Dataset: new plates (GitHub, ryuaus26/VGG-16-Practice). Classes: Alabama, Alaska, American Samoa, Arizona, Arkansas, California, CNMI, Colorado, Connecticut, Delaware, Florida, Georgia, Guam, HAWAI, Idaho, Illinois, Indiana, Iowa, Kansas, Kentucky, Louisiana, Maine, Maryland, Massachusetts, Michigan, Minnesota, missippi, Missouri, Montana, Nebraska, Nevada, New Hampshire, New Jersey, New Mexico, New York, North Carolina, North Dakota, Ohio, Oklahoma, Oregon, Pennsylvania, Puerto Rico, Rhode Island, South Carolina, South Dakota, Tennessee, Texas, US Virgin Islands, Utah, Vermont, Virginia, Washington, Washington DC, West Virginia, Wisconsin, Wyoming.

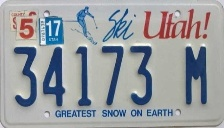
Label: Utah

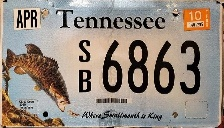
Label: Tennessee

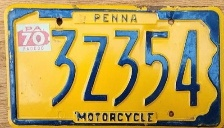
Label: Pennsylvania

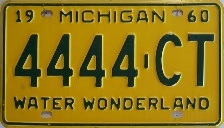
Label: Michigan

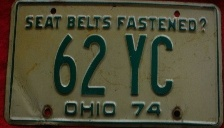
Label: Ohio

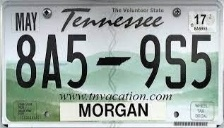
Label: Tennessee
